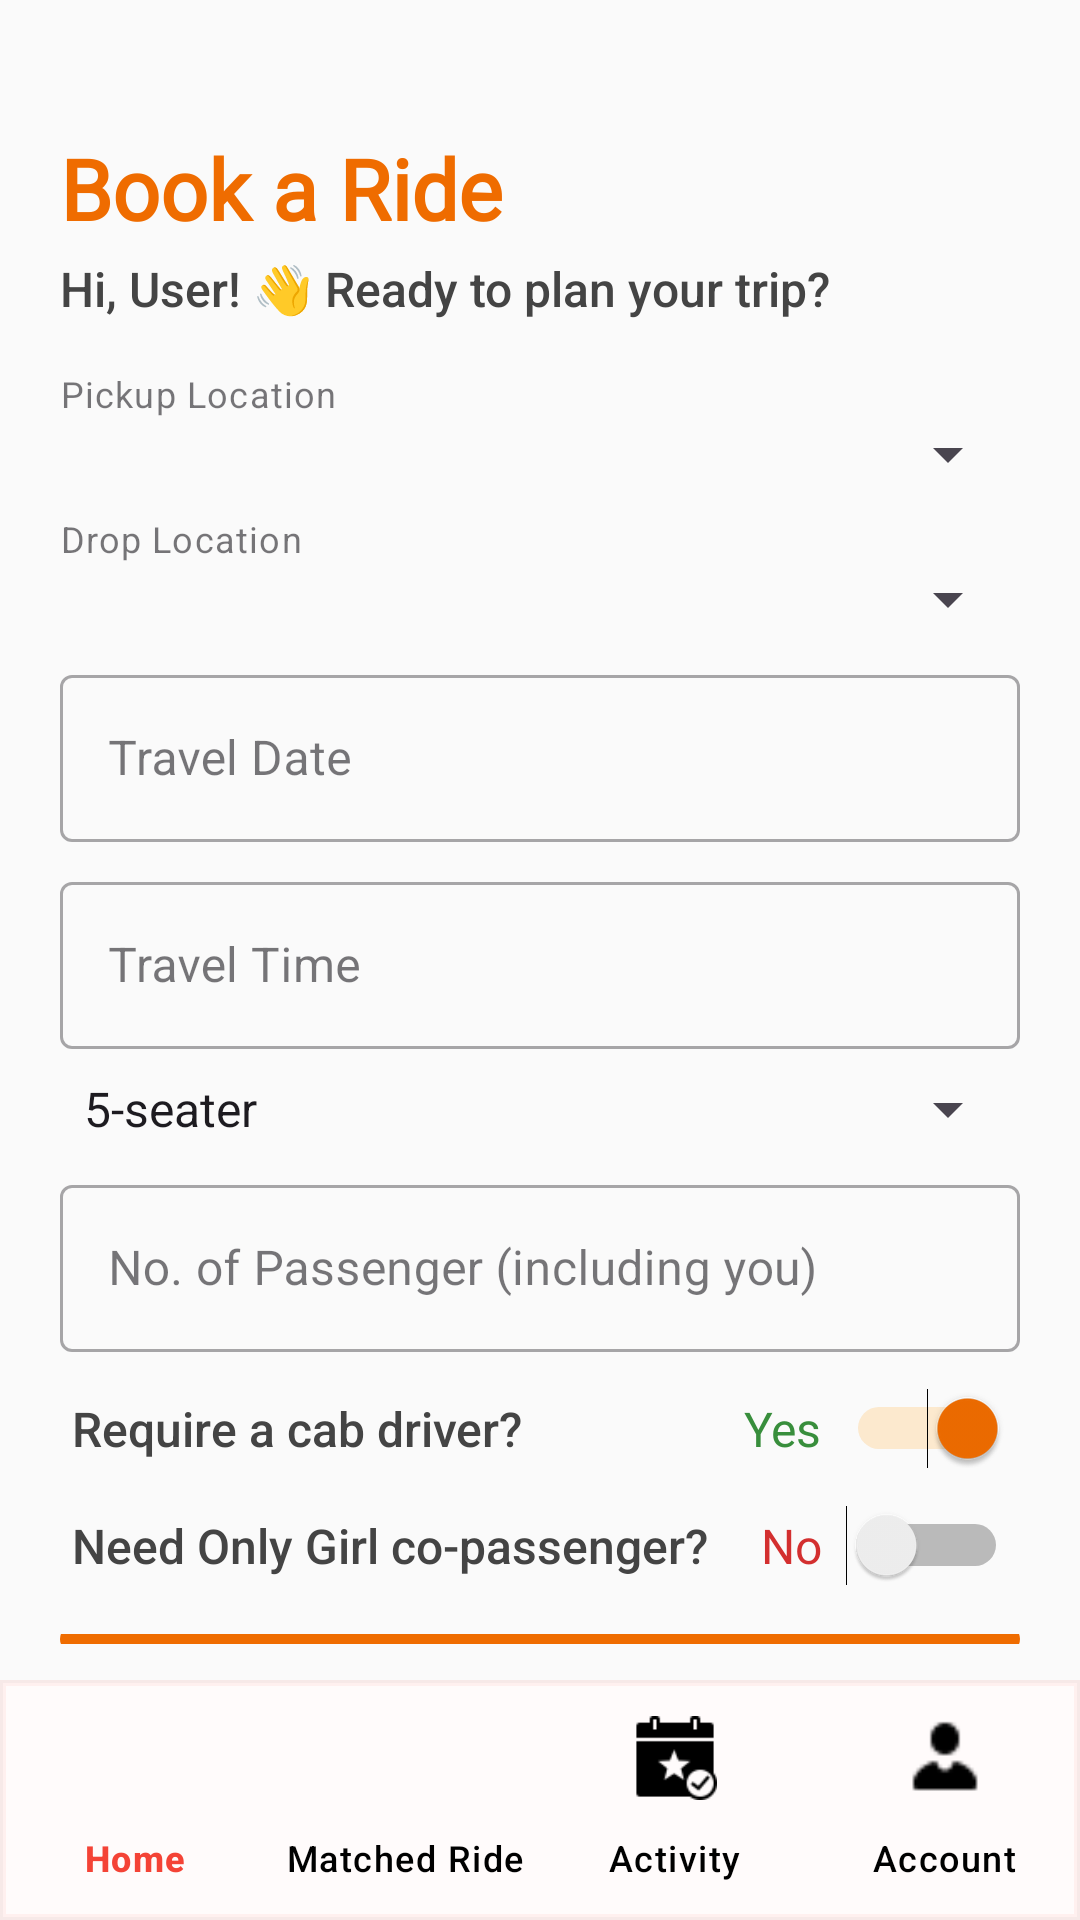

The Android layout XML behind this screen, and the referenced resources:
<!-- AndroidManifest.xml: activity theme Theme.Vcab -->
<!-- res/layout/activity_book_ride.xml -->
<androidx.coordinatorlayout.widget.CoordinatorLayout
    xmlns:android="http://schemas.android.com/apk/res/android"
    xmlns:app="http://schemas.android.com/apk/res-auto"
    xmlns:tools="http://schemas.android.com/tools"
    android:id="@+id/rootLayout"
    android:layout_width="match_parent"
    android:layout_height="match_parent"
    android:background="#FAFAFA">

    <LinearLayout
        android:id="@+id/mainLayout"
        android:layout_width="match_parent"
        android:layout_height="match_parent"
        android:orientation="vertical"
        android:padding="20dp"
        android:layout_marginBottom="72dp">

        
        <TextView
            android:id="@+id/titleBooking"
            android:text="Book a Ride"
            android:textSize="28sp"
            android:textStyle="bold"
            android:textColor="@color/orange_700"
            android:fontFamily="@font/roboto_black"
            android:layout_marginTop="24dp"
            android:layout_marginBottom="4dp"
            android:layout_width="wrap_content"
            android:layout_height="wrap_content" />

        
        <TextView
            android:id="@+id/tvGreeting"
            android:text="Hi, User! 👋 Ready to plan your trip?"
            android:textSize="16sp"
            android:textColor="#444"
            android:fontFamily="sans-serif-medium"
            android:layout_marginBottom="16dp"
            android:layout_width="wrap_content"
            android:layout_height="wrap_content" />

        
        <com.google.android.material.textfield.TextInputLayout
            style="@style/Widget.MaterialComponents.TextInputLayout.OutlinedBox"
            android:layout_width="match_parent"
            android:layout_height="wrap_content"
            android:hint="From"
            app:helperText="Pickup Location">

            <Spinner
                android:id="@+id/pickupSpinner"
                android:layout_width="match_parent"
                android:layout_height="wrap_content"
                android:spinnerMode="dropdown" />
        </com.google.android.material.textfield.TextInputLayout>

        
        <com.google.android.material.textfield.TextInputLayout
            style="@style/Widget.MaterialComponents.TextInputLayout.OutlinedBox"
            android:layout_width="match_parent"
            android:layout_height="wrap_content"
            android:hint="To"
            app:helperText="Drop Location"
            android:layout_marginTop="8dp">

            <Spinner
                android:id="@+id/dropSpinner"
                android:layout_width="match_parent"
                android:layout_height="wrap_content"
                android:spinnerMode="dropdown" />
        </com.google.android.material.textfield.TextInputLayout>

        
        <com.google.android.material.textfield.TextInputLayout
            style="@style/Widget.MaterialComponents.TextInputLayout.OutlinedBox"
            android:layout_width="match_parent"
            android:layout_height="wrap_content"
            android:hint="Travel Date"
            android:layout_marginTop="8dp">

            <com.google.android.material.textfield.TextInputEditText
                android:id="@+id/dateEditText"
                android:focusable="false"
                android:inputType="none"
                android:layout_width="match_parent"
                android:layout_height="wrap_content"/>
        </com.google.android.material.textfield.TextInputLayout>

        
        <com.google.android.material.textfield.TextInputLayout
            style="@style/Widget.MaterialComponents.TextInputLayout.OutlinedBox"
            android:layout_width="match_parent"
            android:layout_height="wrap_content"
            android:hint="Travel Time"
            android:layout_marginTop="8dp">

            <com.google.android.material.textfield.TextInputEditText
                android:id="@+id/timeEditText"
                android:focusable="false"
                android:inputType="none"
                android:layout_width="match_parent"
                android:layout_height="wrap_content"/>
        </com.google.android.material.textfield.TextInputLayout>

        
        <com.google.android.material.textfield.TextInputLayout
            style="@style/Widget.MaterialComponents.TextInputLayout.OutlinedBox"
            android:layout_width="match_parent"
            android:layout_height="wrap_content"
            android:hint="Car Type"
            android:layout_marginTop="8dp">

            <Spinner
                android:id="@+id/spinnerCarType"
                android:layout_width="match_parent"
                android:layout_height="wrap_content"
                android:entries="@array/car_type_array"
                android:spinnerMode="dropdown" />
        </com.google.android.material.textfield.TextInputLayout>

        
        <com.google.android.material.textfield.TextInputLayout
            style="@style/Widget.MaterialComponents.TextInputLayout.OutlinedBox"
            android:layout_width="match_parent"
            android:layout_height="wrap_content"
            android:hint="No. of Passenger (including you)"
            android:layout_marginTop="8dp">

            <com.google.android.material.textfield.TextInputEditText
                android:id="@+id/editPassengerCount"
                android:inputType="number"
                android:layout_width="match_parent"
                android:layout_height="wrap_content"/>
        </com.google.android.material.textfield.TextInputLayout>

        
        <LinearLayout
            android:layout_width="match_parent"
            android:layout_height="wrap_content"
            android:orientation="horizontal"
            android:gravity="center_vertical"
            android:layout_marginTop="12dp"
            android:paddingHorizontal="4dp">

            <TextView
                android:layout_width="0dp"
                android:layout_height="wrap_content"
                android:layout_weight="1"
                android:text="Require a cab driver?"
                android:textSize="16sp"
                android:textColor="#444"
                android:fontFamily="sans-serif-medium" />

            <TextView
                android:id="@+id/tvDriverStatus"
                android:layout_width="wrap_content"
                android:layout_height="wrap_content"
                android:text="Yes"
                android:textSize="16sp"
                android:textColor="@color/green_700"
                android:layout_marginEnd="8dp" />

            <Switch
                android:id="@+id/switchDriverRequired"
                android:layout_width="wrap_content"
                android:layout_height="wrap_content"
                android:checked="true"
                android:thumbTint="@color/orange_700"
                android:trackTint="@color/orange_300"
                tools:ignore="UseSwitchCompatOrMaterialXml" />
        </LinearLayout>

        
        <LinearLayout
            android:layout_width="match_parent"
            android:layout_height="wrap_content"
            android:orientation="horizontal"
            android:gravity="center_vertical"
            android:layout_marginTop="12dp"
            android:paddingHorizontal="4dp">

            <TextView
                android:layout_width="0dp"
                android:layout_height="wrap_content"
                android:layout_weight="1"
                android:text="Need Only Girl co-passenger?"
                android:textSize="16sp"
                android:textColor="#444"
                android:fontFamily="sans-serif-medium" />

            <TextView
                android:id="@+id/tvGirlCabStatus"
                android:layout_width="wrap_content"
                android:layout_height="wrap_content"
                android:text="No"
                android:textSize="16sp"
                android:textColor="@color/red_700"
                android:layout_marginEnd="8dp" />

            <Switch
                android:id="@+id/switchGirlCab"
                android:layout_width="wrap_content"
                android:layout_height="wrap_content"
                android:layout_gravity="center_vertical" />
        </LinearLayout>
+


        
        <com.google.android.material.button.MaterialButton
            android:id="@+id/bookButton"
            android:layout_width="match_parent"
            android:layout_height="wrap_content"
            android:text="Book Now"
            android:textAllCaps="false"
            android:textColor="#FFFFFF"
            android:textStyle="bold"
            android:layout_marginTop="16dp"
            app:cornerRadius="14dp"
            app:backgroundTint="@color/orange_700"
            android:elevation="2dp" />
    </LinearLayout>

    
    <com.google.android.material.bottomnavigation.BottomNavigationView
        android:id="@+id/bottomNavigationView"
        android:layout_width="match_parent"
        android:layout_height="wrap_content"
        android:layout_gravity="bottom"
        android:background="@drawable/nav_background"
        android:fitsSystemWindows="true"
        app:itemIconSize="28dp"
        app:itemIconTint="@color/selector_nav_item_color"
        app:itemTextColor="@color/selector_nav_item_color"
        app:menu="@menu/bottom_nav_menu"
        app:labelVisibilityMode="labeled"
        app:backgroundTint="@null" />

</androidx.coordinatorlayout.widget.CoordinatorLayout>
<!-- resources referenced by this layout -->
<resources>
  <string-array name="car_type_array">
          <item>5-seater</item>
          <item>7-seater</item>
      </string-array>
  <color name="green_700">#388E3C</color>
  <color name="orange_300">#FFB74D</color>
  <color name="orange_700">#EF6C00</color>
  <color name="red_700">#D32F2F</color>
  <!-- drawable nav_background (drawable) -->
  <layer-list xmlns:android="http://schemas.android.com/apk/res/android">
  
      
      <item android:bottom="0dp">
          <shape android:shape="rectangle">
              <solid android:color="#1A000000"/> 
              <size android:height="72dp"/>
          </shape>
      </item>
  
      
      <item android:top="0dp">
          <shape android:shape="rectangle">
              <solid android:color="#FFFBFB"/> 
              <stroke android:width="2dp" android:color="#C1FFEDEB"/> 
              <corners android:topLeftRadius="0dp" android:topRightRadius="0dp"/> 
          </shape>
      </item>
  
  </layer-list>
  <style name="Theme.Vcab" parent="Base.Theme.Vcab" />
  <style name="Base.Theme.Vcab" parent="Theme.Material3.Light.NoActionBar">
          
          <item name="materialButtonStyle">@style/Widget.MaterialComponents.Button</item>
  
          
          <item name="android:windowLightStatusBar">true</item>
          <item name="android:statusBarColor">@android:color/transparent</item>
          <item name="android:windowFullscreen">false</item>
      </style>
</resources>
